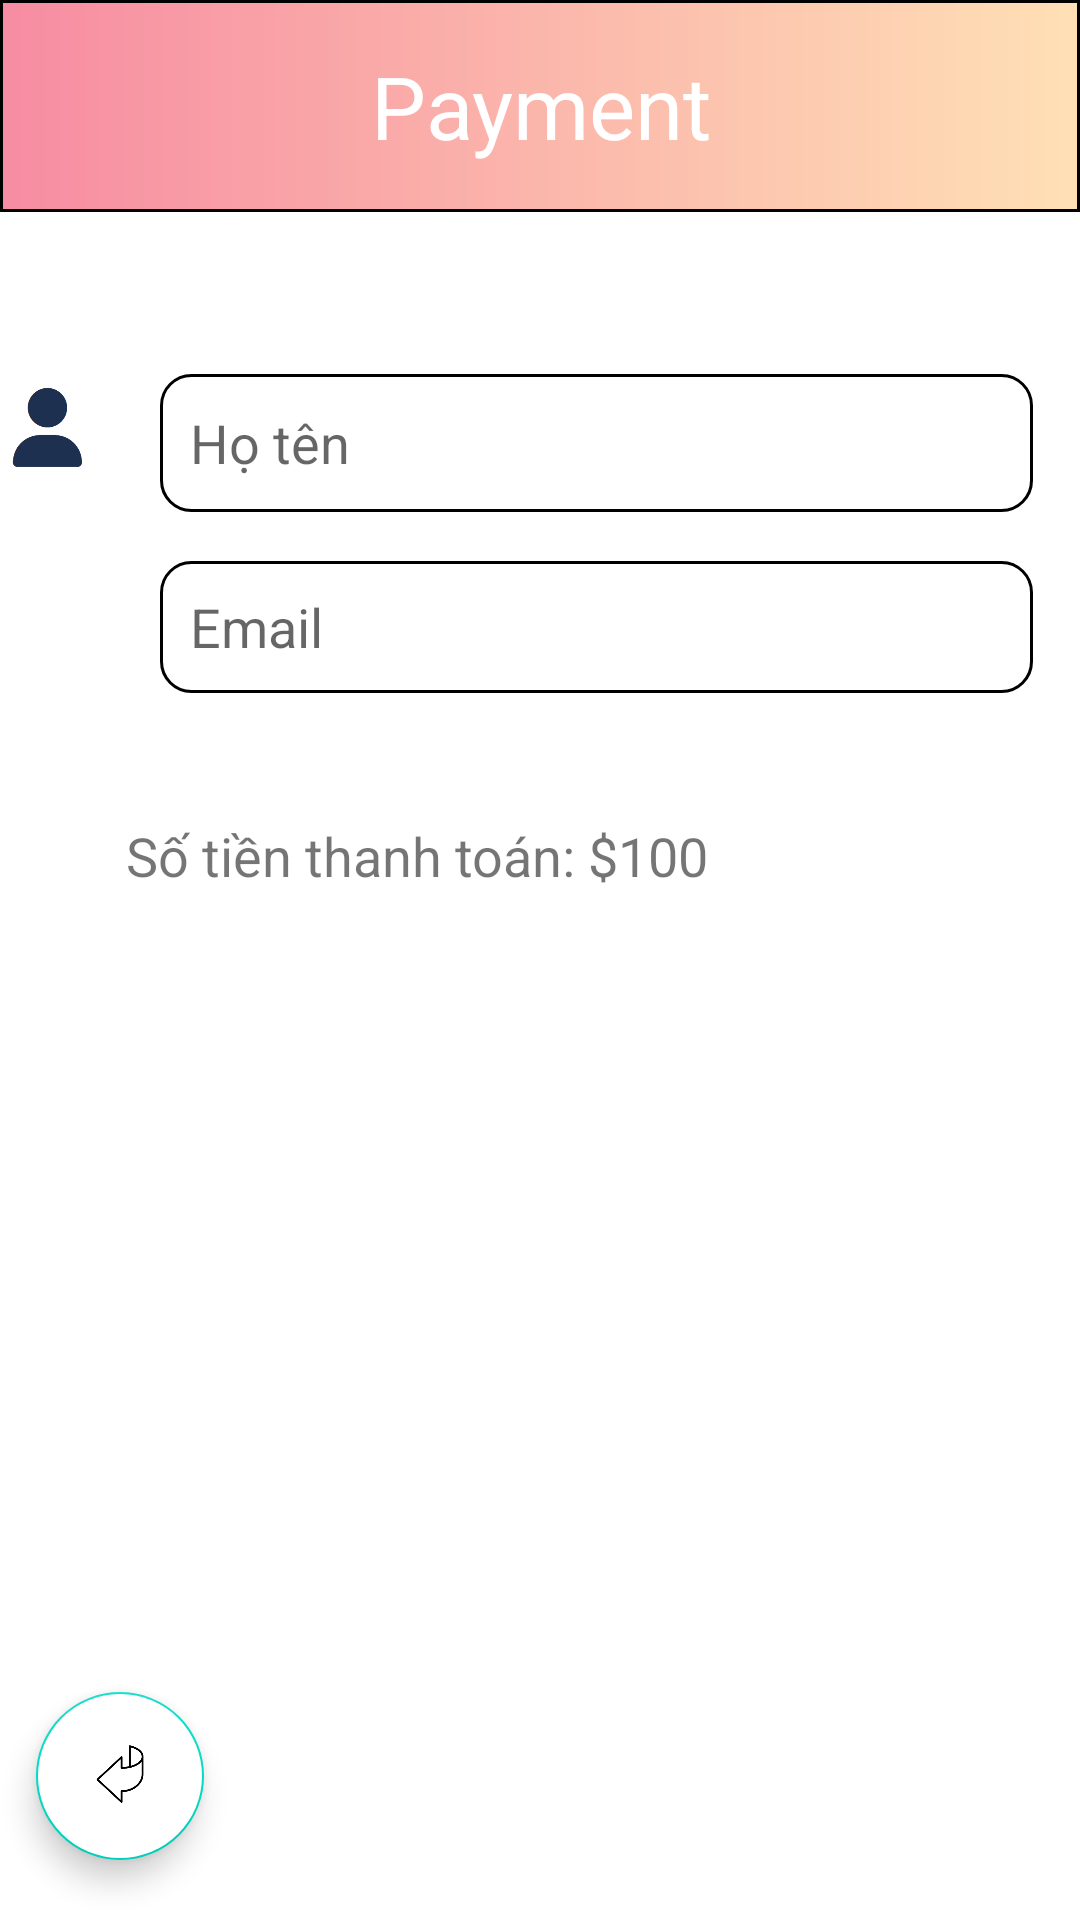

This screen was rendered from an Android layout file. Write that file and the resources it references.
<!-- AndroidManifest.xml: application theme Theme.Test_Giua_ki -->
<!-- res/layout/activity_cart_payment.xml -->
<?xml version="1.0" encoding="utf-8"?>
<androidx.constraintlayout.widget.ConstraintLayout xmlns:android="http://schemas.android.com/apk/res/android"
    xmlns:app="http://schemas.android.com/apk/res-auto"
    xmlns:tools="http://schemas.android.com/tools"
    android:layout_width="match_parent"
    android:layout_height="match_parent">

    <TextView
        android:id="@+id/textViewTitle"
        android:layout_width="match_parent"
        android:layout_height="wrap_content"
        android:background="@drawable/border"
        android:gravity="center"
        android:padding="16dp"
        android:text="Payment"
        android:textColor="@color/white"
        android:textSize="29sp"
        app:layout_constraintStart_toStartOf="parent"
        app:layout_constraintTop_toTopOf="parent" />


    <TextView
        android:id="@+id/textViewTotalAmount"
        android:layout_width="224dp"
        android:layout_height="41dp"
        android:layout_marginStart="42dp"
        android:layout_marginEnd="59dp"
        android:text="Số tiền thanh toán: $100"
        android:textSize="18sp"
        app:layout_constraintBottom_toBottomOf="parent"
        app:layout_constraintEnd_toEndOf="parent"
        app:layout_constraintHorizontal_bias="0.0"
        app:layout_constraintStart_toStartOf="parent"
        app:layout_constraintTop_toTopOf="parent"
        app:layout_constraintVertical_bias="0.456" />

    <Button
        android:id="@+id/buttonPayNow"
        android:layout_width="191dp"
        android:layout_height="wrap_content"
        android:layout_marginStart="111dp"
        android:layout_marginLeft="16dp"
        android:layout_marginTop="599dp"
        android:layout_marginEnd="109dp"
        android:layout_marginRight="16dp"
        android:layout_marginBottom="84dp"
        android:backgroundTint="@color/black"
        android:text="Thanh Toán Ngay"
        app:layout_constraintBottom_toBottomOf="parent"
        app:layout_constraintEnd_toEndOf="parent"
        app:layout_constraintStart_toStartOf="parent"
        app:layout_constraintTop_toTopOf="parent" />

    <EditText
        android:id="@+id/usname"
        android:layout_width="291dp"
        android:layout_height="46dp"
        android:background="@drawable/custom_input"
        android:padding="10dp"
        android:hint="Họ tên"
        app:layout_constraintBottom_toBottomOf="parent"
        app:layout_constraintEnd_toEndOf="parent"
        app:layout_constraintHorizontal_bias="0.775"
        app:layout_constraintStart_toStartOf="parent"
        app:layout_constraintTop_toTopOf="parent"
        app:layout_constraintVertical_bias="0.21" />

    <ImageView
        android:id="@+id/imageView"
        android:layout_width="36dp"
        android:layout_height="35dp"
        android:layout_marginEnd="328dp"
        app:layout_constraintBottom_toBottomOf="parent"
        app:layout_constraintEnd_toEndOf="parent"
        app:layout_constraintHorizontal_bias="0.638"
        app:layout_constraintStart_toStartOf="parent"
        app:layout_constraintTop_toTopOf="parent"
        app:layout_constraintVertical_bias="0.206"
        app:srcCompat="@drawable/img_1" />

    <ImageView
        android:id="@+id/imageView5"
        android:layout_width="39dp"
        android:layout_height="28dp"
        android:layout_marginStart="16dp"
        android:layout_marginTop="216dp"
        android:layout_marginEnd="329dp"
        android:layout_marginBottom="471dp"
        app:layout_constraintBottom_toBottomOf="parent"
        app:layout_constraintEnd_toEndOf="parent"
        app:layout_constraintStart_toStartOf="parent"
        app:layout_constraintTop_toTopOf="parent"
        app:srcCompat="@drawable/img_2" />

    <EditText
        android:id="@+id/email"
        android:layout_width="291dp"
        android:layout_height="44dp"
        android:background="@drawable/custom_input"
        android:padding="10dp"
        android:hint="Email"
        app:layout_constraintBottom_toBottomOf="parent"
        app:layout_constraintEnd_toEndOf="parent"
        app:layout_constraintHorizontal_bias="0.775"
        app:layout_constraintStart_toStartOf="parent"
        app:layout_constraintTop_toTopOf="parent"
        app:layout_constraintVertical_bias="0.314" />

    <com.google.android.material.floatingactionbutton.FloatingActionButton
        android:id="@+id/btnRe"
        android:layout_width="wrap_content"
        android:layout_height="wrap_content"
        android:layout_marginStart="12dp"
        android:layout_marginBottom="20dp"
        android:backgroundTint="@color/white"
        android:clickable="true"
        app:layout_constraintBottom_toBottomOf="parent"
        app:layout_constraintStart_toStartOf="parent"
        app:srcCompat="@drawable/img_3" />

</androidx.constraintlayout.widget.ConstraintLayout>
<!-- resources referenced by this layout -->
<resources>
  <color name="black">#FF000000</color>
  <color name="white">#FFFFFFFF</color>
  <!-- drawable border (drawable) -->
  <?xml version="1.0" encoding="utf-8"?>
  <shape xmlns:android="http://schemas.android.com/apk/res/android"
      android:shape="rectangle">
      <solid android:color="#9AD0C2" />
      <stroke
          android:width="1dp" />
      <gradient
          android:type="linear"
          android:angle="0"
          android:startColor="#F78CA2"
          android:endColor="#FFE0B5" />
  </shape>
  <!-- drawable custom_input (drawable) -->
  <?xml version="1.0" encoding="utf-8"?>
  <selector xmlns:android="http://schemas.android.com/apk/res/android">
      <item android:state_enabled="true" android:state_focused="true">
          <shape android:shape="rectangle">
              <solid android:color="@android:color/white"></solid>
              <corners android:radius="10dp"/>
              <stroke android:color="@color/purple_200" android:width="1dp"></stroke>
          </shape>
      </item>
  
      <item android:state_enabled="true">
          <shape android:shape="rectangle">
              <solid android:color="@android:color/white"></solid>
              <corners android:radius="10dp"/>
              <stroke android:color="@color/black" android:width="1dp"></stroke>
          </shape>
      </item>
  </selector>
  <!-- drawable img_1: png bitmap (drawable, 5347 bytes) -->
  <!-- drawable img_2: png bitmap (drawable, 5981 bytes) -->
  <!-- drawable img_3: png bitmap (drawable, 11697 bytes) -->
  <style name="Theme.Test_Giua_ki" parent="Theme.MaterialComponents.DayNight.DarkActionBar">
          
          <item name="colorPrimary">@color/purple_500</item>
          <item name="colorPrimaryVariant">@color/purple_700</item>
          <item name="colorOnPrimary">@color/white</item>
          
          <item name="colorSecondary">@color/teal_200</item>
          <item name="colorSecondaryVariant">@color/teal_700</item>
          <item name="colorOnSecondary">@color/black</item>
          
          <item name="android:statusBarColor">?attr/colorPrimaryVariant</item>
          
      </style>
  <color name="purple_200">#FFBB86FC</color>
  <color name="purple_500">#FF6200EE</color>
  <color name="purple_700">#FF3700B3</color>
  <color name="teal_200">#FF03DAC5</color>
  <color name="teal_700">#FF018786</color>
</resources>
